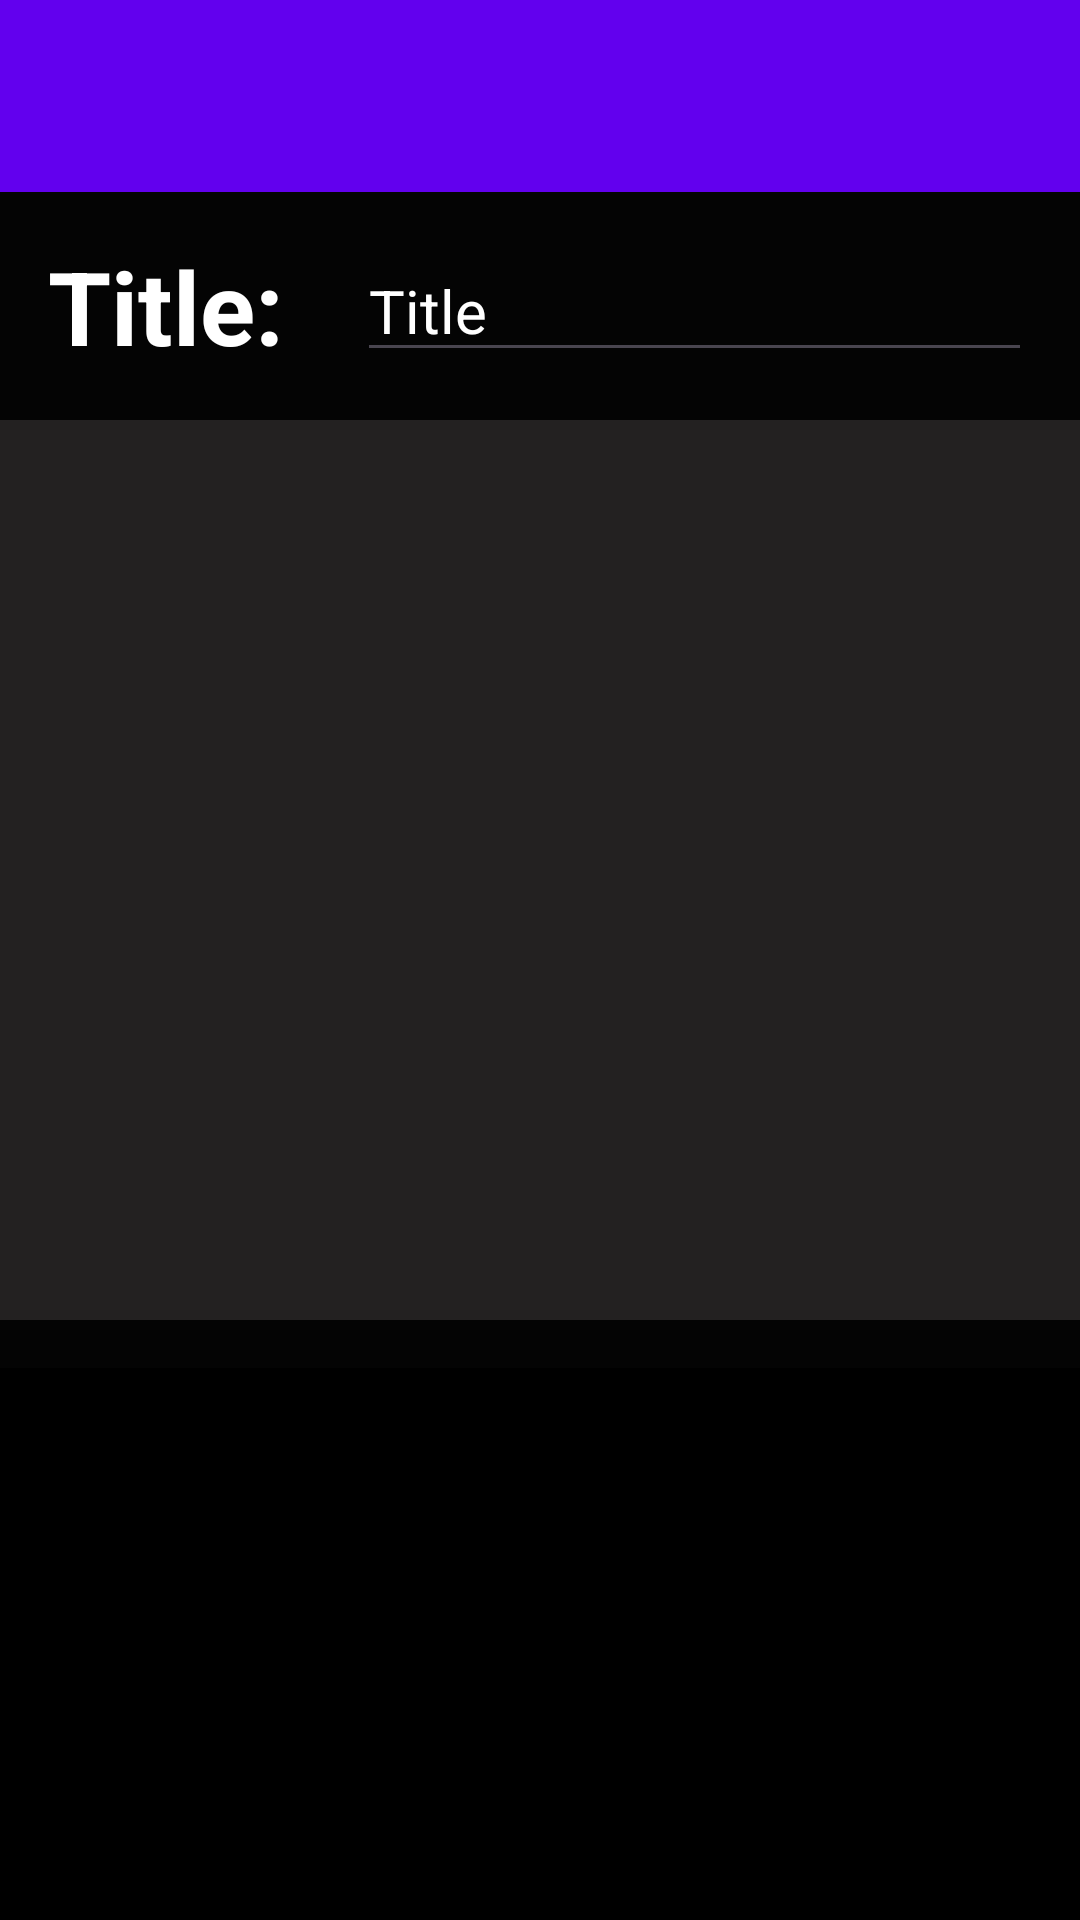

This screen was rendered from an Android layout file. Write that file and the resources it references.
<!-- AndroidManifest.xml: application theme Theme.TierBuilder -->
<!-- res/layout/fragment_tier_list.xml -->
<androidx.core.widget.NestedScrollView
xmlns:android="http://schemas.android.com/apk/res/android"
xmlns:app="http://schemas.android.com/apk/res-auto"
android:layout_width="match_parent"
android:layout_height="match_parent"
android:background="#040404">

<androidx.constraintlayout.widget.ConstraintLayout
    android:layout_width="match_parent"
    android:layout_height="wrap_content">

    
    <androidx.appcompat.widget.Toolbar
        android:id="@+id/tierlist_toolbar"
        android:layout_width="0dp"
        android:layout_height="?attr/actionBarSize"
        android:background="?attr/colorPrimary"
        android:elevation="4dp"
        android:theme="@style/ThemeOverlay.AppCompat.ActionBar"
        app:layout_constraintEnd_toEndOf="parent"
        app:layout_constraintStart_toStartOf="parent"
        app:layout_constraintTop_toTopOf="parent" />

    <TextView
        android:id="@+id/title_label"
        android:layout_width="0dp"
        android:layout_height="wrap_content"
        android:layout_marginStart="16dp"
        android:gravity="center"
        android:text="Title: "
        android:textAppearance="@style/TextAppearance.AppCompat.Display1"
        android:textColor="@color/white"
        android:textStyle="bold"
        app:layout_constraintBottom_toTopOf="@id/tier_row_recycler_view"
        app:layout_constraintStart_toStartOf="parent"
        app:layout_constraintTop_toBottomOf="@id/tierlist_toolbar" />

    
    <EditText
        android:id="@+id/tier_list_title"
        android:layout_width="0dp"
        android:layout_height="wrap_content"
        android:layout_marginStart="16dp"
        android:layout_marginTop="16dp"
        android:layout_marginEnd="16dp"
        android:ems="10"
        android:inputType="text"
        android:text="Title"
        android:textColor="@android:color/white"
        android:textSize="20dp"
        app:layout_constraintEnd_toEndOf="parent"
        app:layout_constraintStart_toEndOf="@id/title_label"
        app:layout_constraintTop_toBottomOf="@id/tierlist_toolbar" />

    
    <androidx.recyclerview.widget.RecyclerView
        android:id="@+id/tier_row_recycler_view"
        android:layout_width="0dp"
        android:layout_height="0dp"
        android:layout_marginTop="16dp"
        android:background="#232121"
        app:layout_constraintEnd_toEndOf="parent"
        app:layout_constraintStart_toStartOf="parent"
        app:layout_constraintTop_toBottomOf="@id/tier_list_title"
        app:layout_constraintBottom_toTopOf="@id/fragmentContainer"
        app:layout_constraintHeight_min="300dp"/>

    
    <FrameLayout
        android:id="@+id/fragmentContainer"
        android:layout_width="0dp"
        android:layout_height="0dp"
        android:layout_marginTop="16dp"
        android:background="#000000"
        app:layout_constraintBottom_toBottomOf="parent"
        app:layout_constraintEnd_toEndOf="parent"
        app:layout_constraintStart_toStartOf="parent"
        app:layout_constraintTop_toBottomOf="@id/tier_row_recycler_view"
        app:layout_constraintHeight_min="200dp"/>

</androidx.constraintlayout.widget.ConstraintLayout>
</androidx.core.widget.NestedScrollView>
<!-- resources referenced by this layout -->
<resources>
  <style name="Theme.TierBuilder" parent="Base.Theme.TierBuilder" />
  <style name="Base.Theme.TierBuilder" parent="Theme.Material3.DayNight.NoActionBar">
          
          
          <item name="colorPrimary">@color/purple_500</item>
          <item name="colorPrimaryVariant">@color/purple_700</item>
          <item name="colorOnPrimary">@color/white</item>
          <item name="titleTextColor">@color/white</item>
          <item name="android:statusBarColor" tools:targetApi="l">?attr/colorPrimaryVariant</item>
      </style>
  <!-- not gathered from this repository: default colours our renderer supplied (Android Studio template values) -->
  <color name="purple_500">#FF6200EE</color>
  <color name="purple_700">#FF3700B3</color>
  <color name="white">#FFFFFFFF</color>
</resources>
